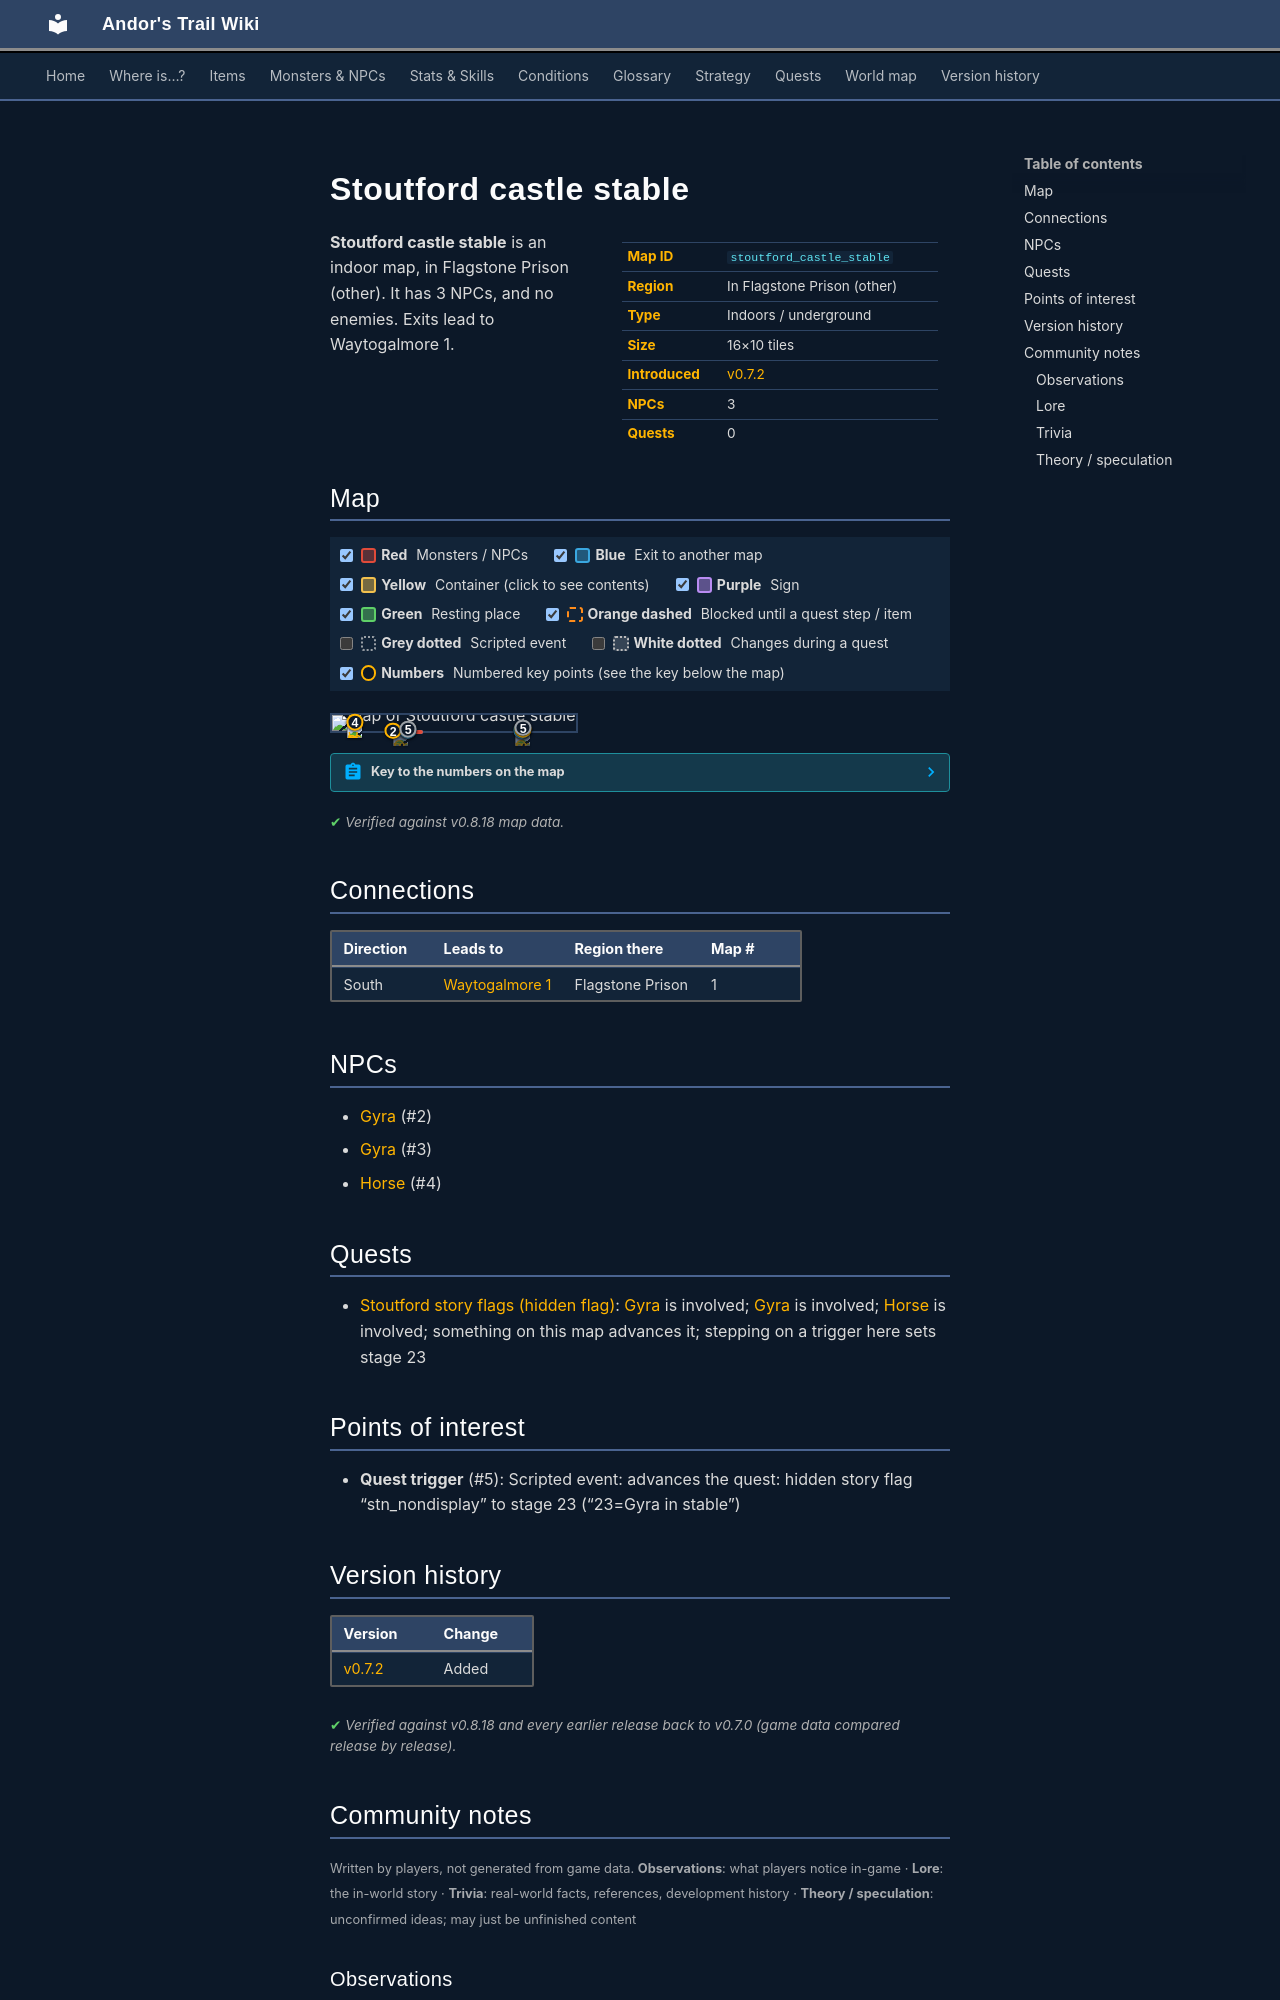

repository: asdfghjkl628/Andor-s-Trail-Wikiiii · page: maps/stoutford_castle_stable/index.html · generator: mkdocs

---
description: "Stoutford castle stable is an indoor location in Andor's Trail, in Flagstone Prison (other). NPCs: Gyra, Gyra, Horse. Exits to Waytogalmore 1."
---

# Stoutford castle stable

<div class="infobox" markdown>

| | |
|---|---|
| **Map ID** | `stoutford_castle_stable` |
| **Region** | In Flagstone Prison (other) |
| **Type** | Indoors / underground |
| **Size** | 16×10 tiles |
| **Introduced** | [v0.7.2](../versions/0.7.2.md) |
| **NPCs** | 3 |
| **Quests** | 0 |

</div>

**Stoutford castle stable** is an indoor map, in Flagstone Prison (other). It has 3 NPCs, and no enemies. Exits lead to Waytogalmore 1.

## Map

<div class="map-legend" markdown="0"><label class="lg"><input type="checkbox" data-t="spawn" checked><span class="sw sw-spawn"></span><b>Red</b>&nbsp;Monsters / NPCs</label><label class="lg"><input type="checkbox" data-t="mapchange" checked><span class="sw sw-mapchange"></span><b>Blue</b>&nbsp;Exit to another map</label><label class="lg"><input type="checkbox" data-t="container" checked><span class="sw sw-container"></span><b>Yellow</b>&nbsp;Container (click to see contents)</label><label class="lg"><input type="checkbox" data-t="sign" checked><span class="sw sw-sign"></span><b>Purple</b>&nbsp;Sign</label><label class="lg"><input type="checkbox" data-t="rest" checked><span class="sw sw-rest"></span><b>Green</b>&nbsp;Resting place</label><label class="lg"><input type="checkbox" data-t="key" checked><span class="sw sw-key"></span><b>Orange dashed</b>&nbsp;Blocked until a quest step / item</label><label class="lg"><input type="checkbox" data-t="script"><span class="sw sw-script"></span><b>Grey dotted</b>&nbsp;Scripted event</label><label class="lg"><input type="checkbox" data-t="replace"><span class="sw sw-replace"></span><b>White dotted</b>&nbsp;Changes during a quest</label><label class="lg"><input type="checkbox" data-t="pin" checked><span class="sw sw-pin"></span><b>Numbers</b>&nbsp;Numbered key points (see the key below the map)</label></div>

<div class="map-wrap hide-script hide-replace" markdown="0"><img src="../../assets/maps/stoutford_castle_stable.webp" alt="Map of Stoutford castle stable" width="512" height="320" loading="lazy"><a id="place-exit1" class="mo mo-mapchange" href="../waytogalmore1/#place-entrance1" title="Exit to Waytogalmore 1" style="left:25.000%;top:90.000%;width:12.500%;height:10.000%"></a><a id="place-exit2" class="mo mo-mapchange" href="../waytogalmore1/#place-entrance2" title="Exit to Waytogalmore 1" style="left:75.000%;top:90.000%;width:6.250%;height:10.000%"></a><a class="mo mo-script" href="../../quests/stn_nondisplay/#stage-23" title="Scripted event: advances the quest: hidden story flag “stn_nondisplay” to stage 23 (“23=Gyra in stable”)" style="left:25.000%;top:80.000%;width:12.500%;height:10.000%"></a><a class="mo mo-script" href="../../quests/stn_nondisplay/#stage-23" title="Scripted event: advances the quest: hidden story flag “stn_nondisplay” to stage 23 (“23=Gyra in stable”)" style="left:68.750%;top:80.000%;width:18.750%;height:10.000%"></a><span class="mo mo-spawn" title="Spawns: Gyra (only appears later, during a quest)" style="left:75.000%;top:90.000%;width:6.250%;height:10.000%"></span><span class="mo mo-spawn" title="Spawns: Gyra (only appears later, during a quest)" style="left:25.000%;top:90.000%;width:12.500%;height:10.000%"></span><span class="mo mo-spawn" title="Spawns: Horse" style="left:6.250%;top:40.000%;width:6.250%;height:10.000%"></span><a class="mob mob-later" href="../../monsters/stn_gyra/#v-stn_gyra2" title="Gyra (appears later in a quest)" style="left:75.000%;top:90.000%;width:6.250%;height:10.000%"><img src="../../assets/icons/monsters/monsters_ld1_158.png" alt="Gyra"></a><a class="mob mob-later" href="../../monsters/stn_gyra/#v-stn_gyra1" title="Gyra (appears later in a quest)" style="left:25.000%;top:90.000%;width:6.250%;height:10.000%"><img src="../../assets/icons/monsters/monsters_ld1_158.png" alt="Gyra"></a><a class="mob" href="../../monsters/stn_horse/" title="Horse" style="left:6.250%;top:40.000%;width:6.250%;height:10.000%"><img src="../../assets/icons/monsters/monsters_ld2_66.png" alt="Horse"></a><a class="pin pin-exit" href="#key-1" style="left:31.250%;top:95.000%" title="Exit (south): to [Waytogalmore 1](waytogalmore1.md)">1</a><a class="pin pin-exit" href="#key-1" style="left:78.125%;top:95.000%" title="Exit (south): to [Waytogalmore 1](waytogalmore1.md)">1</a><a id="pin-npc-stn_gyra1" class="pin pin-npc" href="#key-2" style="left:25.115%;top:96.875%" title="[Gyra](../../monsters/stn_gyra.md#v-stn_gyra1): NPC">2</a><a id="pin-npc-stn_gyra2" class="pin pin-npc" href="#key-3" style="left:78.536%;top:87.501%" title="[Gyra](../../monsters/stn_gyra.md#v-stn_gyra2): NPC">3</a><a id="pin-npc-stn_horse" class="pin pin-npc" href="#key-4" style="left:9.375%;top:45.000%" title="[Horse](../../monsters/stn_horse.md): NPC">4</a><a class="pin pin-script" href="#key-5" style="left:31.250%;top:85.000%" title="Quest trigger: Scripted event: advances the quest: hidden story flag “stn_nondisplay” to stage 23 (“23=Gyra in stable”)">5</a><a class="pin pin-script" href="#key-5" style="left:78.536%;top:77.501%" title="Quest trigger: Scripted event: advances the quest: hidden story flag “stn_nondisplay” to stage 23 (“23=Gyra in stable”)">5</a></div>

??? abstract "Key to the numbers on the map"

    | # | What | Details |
    |---|---|---|
    | <span id="key-1"></span>1 | Exit (south) | to [Waytogalmore 1](waytogalmore1.md) |
    | <span id="key-2"></span>2 | [Gyra](../monsters/stn_gyra.md#v-stn_gyra1) | NPC |
    | <span id="key-3"></span>3 | [Gyra](../monsters/stn_gyra.md#v-stn_gyra2) | NPC |
    | <span id="key-4"></span>4 | [Horse](../monsters/stn_horse.md) | NPC |
    | <span id="key-5"></span>5 | Quest trigger | Scripted event: advances the quest: hidden story flag “stn_nondisplay” to stage 23 (“23=Gyra in stable”) |


<p class="verified">Verified against v0.8.18 map data.</p>

## Connections

| Direction | Leads to | Region there | Map # |
|---|---|---|---|
| South | [Waytogalmore 1](waytogalmore1.md) | Flagstone Prison | 1 |

## NPCs

- [Gyra](../monsters/stn_gyra.md#v-stn_gyra1) (#2)
- [Gyra](../monsters/stn_gyra.md#v-stn_gyra2) (#3)
- [Horse](../monsters/stn_horse.md) (#4)

## Quests

- [Stoutford story flags (hidden flag)](../quests/stn_nondisplay.md): [Gyra](../monsters/stn_gyra.md#v-stn_gyra1) is involved; [Gyra](../monsters/stn_gyra.md#v-stn_gyra2) is involved; [Horse](../monsters/stn_horse.md) is involved; something on this map advances it; stepping on a trigger here sets stage 23

## Points of interest

- **Quest trigger** (#5): Scripted event: advances the quest: hidden story flag “stn_nondisplay” to stage 23 (“23=Gyra in stable”)


## Version history

| Version | Change |
|---|---|
| [v0.7.2](../versions/0.7.2.md) | Added |

<p class="verified">Verified against v0.8.18 and every earlier release back to v0.7.0 (game data compared release by release).</p>


## Community notes

<small>Written by players, not generated from game data. **Observations**: what players notice in-game · **Lore**: the in-world story · **Trivia**: real-world facts, references, development history · **Theory / speculation**: unconfirmed ideas; may just be unfinished content</small>

### Observations

*No notes yet. Contributions are welcome: [add a note](https://github.com/asdfghjkl628/Andor-s-Trail-Wikiiii/new/main/notes/maps?filename=stoutford_castle_stable.md&value=%23%23%20Observations%0A%0A%3C%21--%20what%20players%20notice%20in-game%20--%3E%0A%0A%23%23%20Lore%0A%0A%3C%21--%20the%20in-world%20story%20--%3E%0A%0A%23%23%20Trivia%0A%0A%3C%21--%20real-world%20facts%2C%20references%2C%20development%20history%20--%3E%0A%0A%23%23%20Theory%20/%20speculation%0A%0A%3C%21--%20unconfirmed%20ideas%3B%20may%20just%20be%20unfinished%20content%20--%3E%0A).*

### Lore

*No notes yet. Contributions are welcome: [add a note](https://github.com/asdfghjkl628/Andor-s-Trail-Wikiiii/new/main/notes/maps?filename=stoutford_castle_stable.md&value=%23%23%20Observations%0A%0A%3C%21--%20what%20players%20notice%20in-game%20--%3E%0A%0A%23%23%20Lore%0A%0A%3C%21--%20the%20in-world%20story%20--%3E%0A%0A%23%23%20Trivia%0A%0A%3C%21--%20real-world%20facts%2C%20references%2C%20development%20history%20--%3E%0A%0A%23%23%20Theory%20/%20speculation%0A%0A%3C%21--%20unconfirmed%20ideas%3B%20may%20just%20be%20unfinished%20content%20--%3E%0A).*
